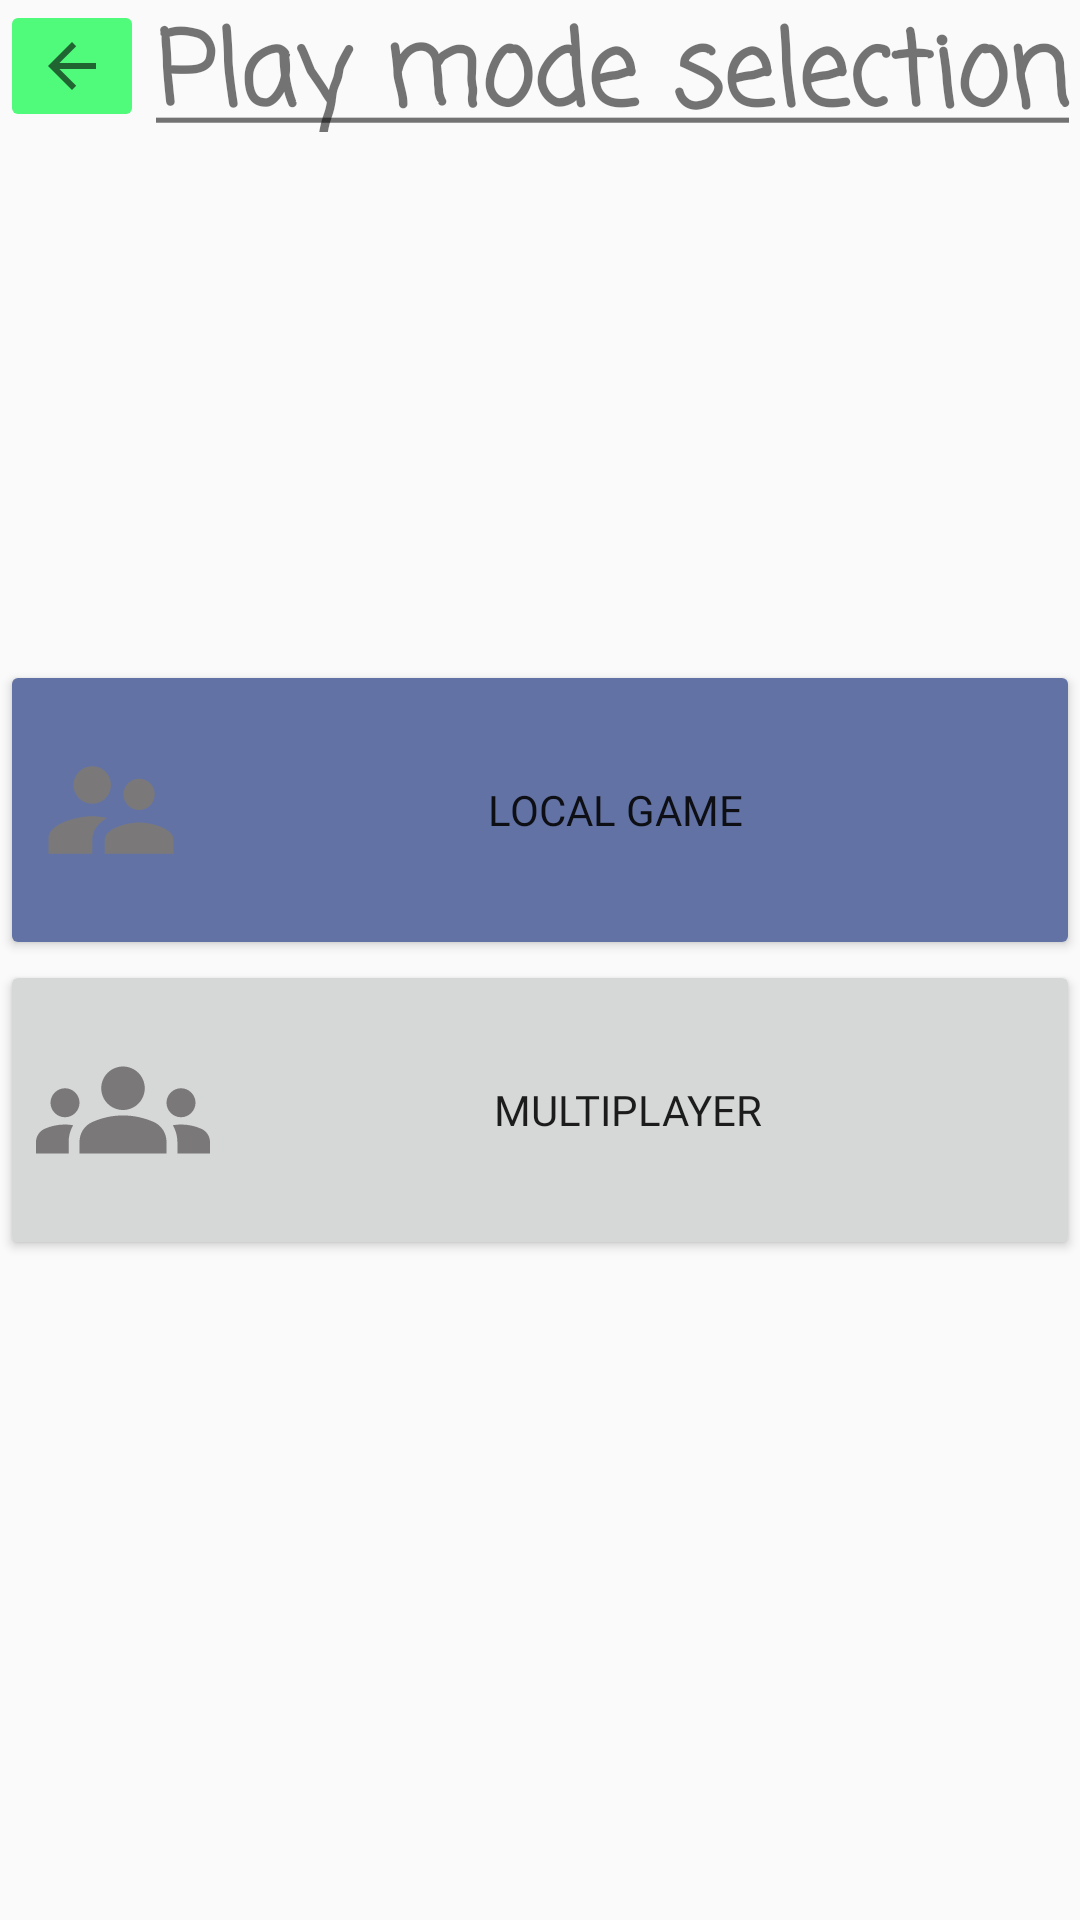

Write the Android layout XML for this screen, with the resource values it uses.
<!-- AndroidManifest.xml: application theme Theme.AppCompat.DayNight.NoActionBar -->
<!-- res/layout/activity_gameselection.xml -->
<?xml version="1.0" encoding="utf-8"?>
<androidx.constraintlayout.widget.ConstraintLayout xmlns:android="http://schemas.android.com/apk/res/android"
    xmlns:app="http://schemas.android.com/apk/res-auto"
    xmlns:tools="http://schemas.android.com/tools"
    android:layout_width="match_parent"
    android:layout_height="match_parent"
    tools:context=".gameSelection">

    <LinearLayout
        android:id="@+id/linearLayout4"
        android:layout_width="0dp"
        android:layout_height="44dp"
        android:orientation="horizontal"
        app:layout_constraintEnd_toEndOf="parent"
        app:layout_constraintStart_toStartOf="parent"
        app:layout_constraintTop_toTopOf="parent">

        <ImageButton
            android:id="@+id/btnleave"
            android:layout_width="wrap_content"
            android:layout_height="match_parent"
            android:backgroundTint="#50FA7B"
            android:contentDescription="Back button"
            app:srcCompat="?attr/actionModeCloseDrawable"
            tools:ignore="SpeakableTextPresentCheck,TouchTargetSizeCheck" />

        <TextView
            android:id="@+id/textView"
            android:layout_width="match_parent"
            android:layout_height="match_parent"
            android:fontFamily="casual"
            android:text="@string/playmode"
            android:textAlignment="center"
            android:textSize="34sp"
            android:textStyle="bold" />
    </LinearLayout>

    <LinearLayout
        android:layout_width="0dp"
        android:layout_height="wrap_content"
        android:orientation="vertical"
        app:layout_constraintBottom_toBottomOf="parent"
        app:layout_constraintEnd_toEndOf="parent"
        app:layout_constraintStart_toStartOf="parent"
        app:layout_constraintTop_toTopOf="parent">

        <Button
            android:id="@+id/localbtn"
            android:layout_width="match_parent"
            android:layout_height="100dp"
            android:backgroundTint="#6272A4"
            android:drawableStart="@drawable/ic_baseline_supervisor_account_24"
            android:fontFamily="@font/arimo"
            android:text="local game" />

        <Button
            android:id="@+id/multibtn"
            android:layout_width="match_parent"
            android:layout_height="100dp"
            android:drawableStart="@drawable/ic_baseline_groups_24"
            android:fontFamily="@font/arimo"
            android:text="Multiplayer" />

    </LinearLayout>

</androidx.constraintlayout.widget.ConstraintLayout>
<!-- resources referenced by this layout -->
<resources>
  <!-- drawable ic_baseline_groups_24 (drawable) -->
  <vector android:height="58dp" android:tint="#7A7878"
      android:viewportHeight="24" android:viewportWidth="24"
      android:width="58dp" xmlns:android="http://schemas.android.com/apk/res/android">
      <path android:fillColor="@android:color/white" android:pathData="M12,12.75c1.63,0 3.07,0.39 4.24,0.9c1.08,0.48 1.76,1.56 1.76,2.73L18,18H6l0,-1.61c0,-1.18 0.68,-2.26 1.76,-2.73C8.93,13.14 10.37,12.75 12,12.75zM4,13c1.1,0 2,-0.9 2,-2c0,-1.1 -0.9,-2 -2,-2s-2,0.9 -2,2C2,12.1 2.9,13 4,13zM5.13,14.1C4.76,14.04 4.39,14 4,14c-0.99,0 -1.93,0.21 -2.78,0.58C0.48,14.9 0,15.62 0,16.43V18l4.5,0v-1.61C4.5,15.56 4.73,14.78 5.13,14.1zM20,13c1.1,0 2,-0.9 2,-2c0,-1.1 -0.9,-2 -2,-2s-2,0.9 -2,2C18,12.1 18.9,13 20,13zM24,16.43c0,-0.81 -0.48,-1.53 -1.22,-1.85C21.93,14.21 20.99,14 20,14c-0.39,0 -0.76,0.04 -1.13,0.1c0.4,0.68 0.63,1.46 0.63,2.29V18l4.5,0V16.43zM12,6c1.66,0 3,1.34 3,3c0,1.66 -1.34,3 -3,3s-3,-1.34 -3,-3C9,7.34 10.34,6 12,6z"/>
  </vector>
  <!-- drawable ic_baseline_supervisor_account_24 (drawable) -->
  <vector android:height="50dp" android:tint="#7A7878"
      android:viewportHeight="24" android:viewportWidth="24"
      android:width="50dp" xmlns:android="http://schemas.android.com/apk/res/android">
      <path android:fillColor="@android:color/white" android:pathData="M16.5,12c1.38,0 2.49,-1.12 2.49,-2.5S17.88,7 16.5,7C15.12,7 14,8.12 14,9.5s1.12,2.5 2.5,2.5zM9,11c1.66,0 2.99,-1.34 2.99,-3S10.66,5 9,5C7.34,5 6,6.34 6,8s1.34,3 3,3zM16.5,14c-1.83,0 -5.5,0.92 -5.5,2.75L11,19h11v-2.25c0,-1.83 -3.67,-2.75 -5.5,-2.75zM9,13c-2.33,0 -7,1.17 -7,3.5L2,19h7v-2.25c0,-0.85 0.33,-2.34 2.37,-3.47C10.5,13.1 9.66,13 9,13z"/>
  </vector>
  <string name="playmode"><u>Play mode selection</u></string>
</resources>
